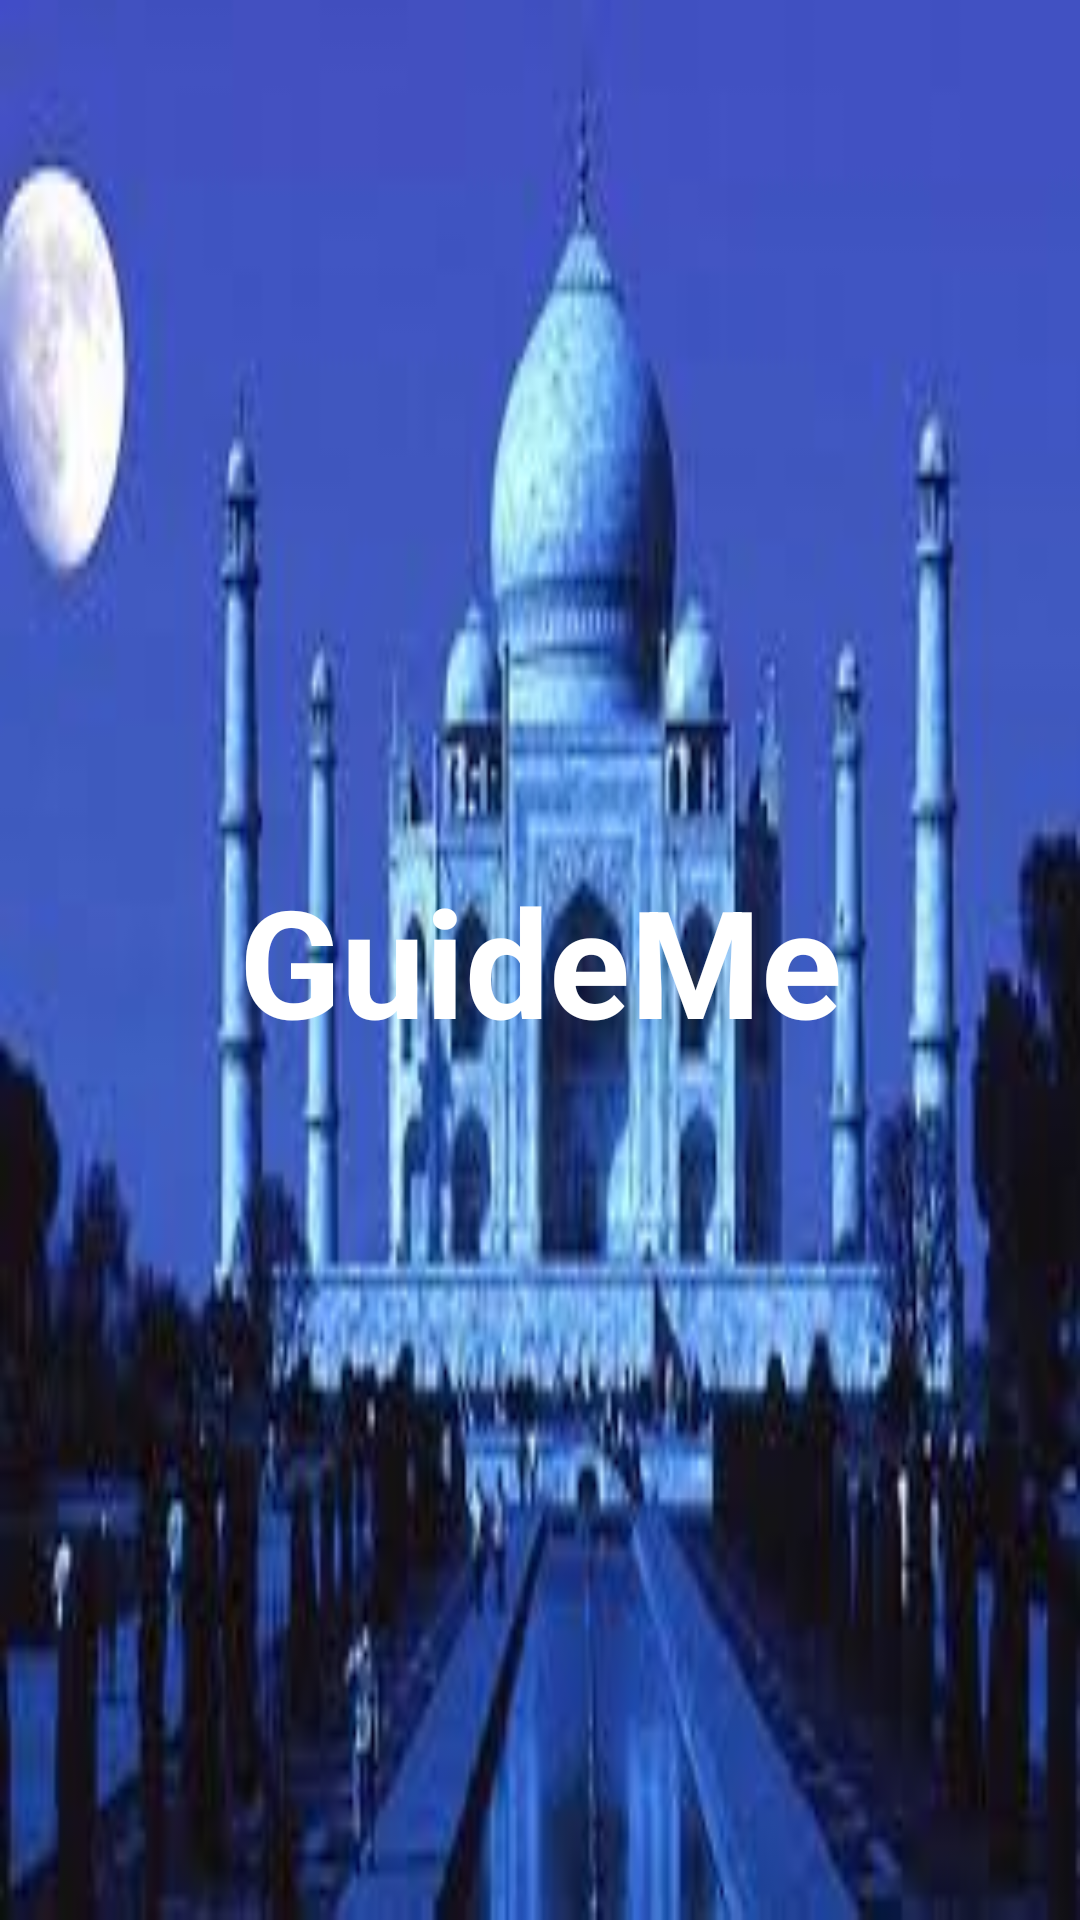

Write the Android layout XML for this screen, with the resource values it uses.
<!-- AndroidManifest.xml: application theme AppTheme -->
<!-- res/layout/activity_fullscreen.xml -->
<layout xmlns:android="http://schemas.android.com/apk/res/android"
    xmlns:tools="http://schemas.android.com/tools">
<FrameLayout
    android:layout_width="match_parent"
    android:layout_height="match_parent"
    android:background="@drawable/splash"
    tools:context=".activity.SplashActivity">

    
    <TextView
        android:id="@+id/title"
        android:layout_width="match_parent"
        android:layout_height="match_parent"
        android:gravity="center"
        android:keepScreenOn="true"
        android:text="@string/app_name"
        android:textColor="@android:color/white"
        android:textSize="50sp"
        android:textStyle="bold" />
</FrameLayout>
</layout>
<!-- resources referenced by this layout -->
<resources>
  <!-- drawable splash: jpeg bitmap (drawable, 9290 bytes) -->
  <string name="app_name">GuideMe</string>
  <style name="AppTheme" parent="Theme.AppCompat.Light.NoActionBar">
          <item name="colorPrimary">@color/colorPrimary</item>
          <item name="colorPrimaryDark">@color/colorPrimaryDark</item>
          <item name="colorAccent">@color/colorAccent</item>
      </style>
  <color name="colorPrimary">#3f51b5</color>
  <color name="colorPrimaryDark">#303f9f</color>
  <color name="colorAccent">#f37338</color>
</resources>
